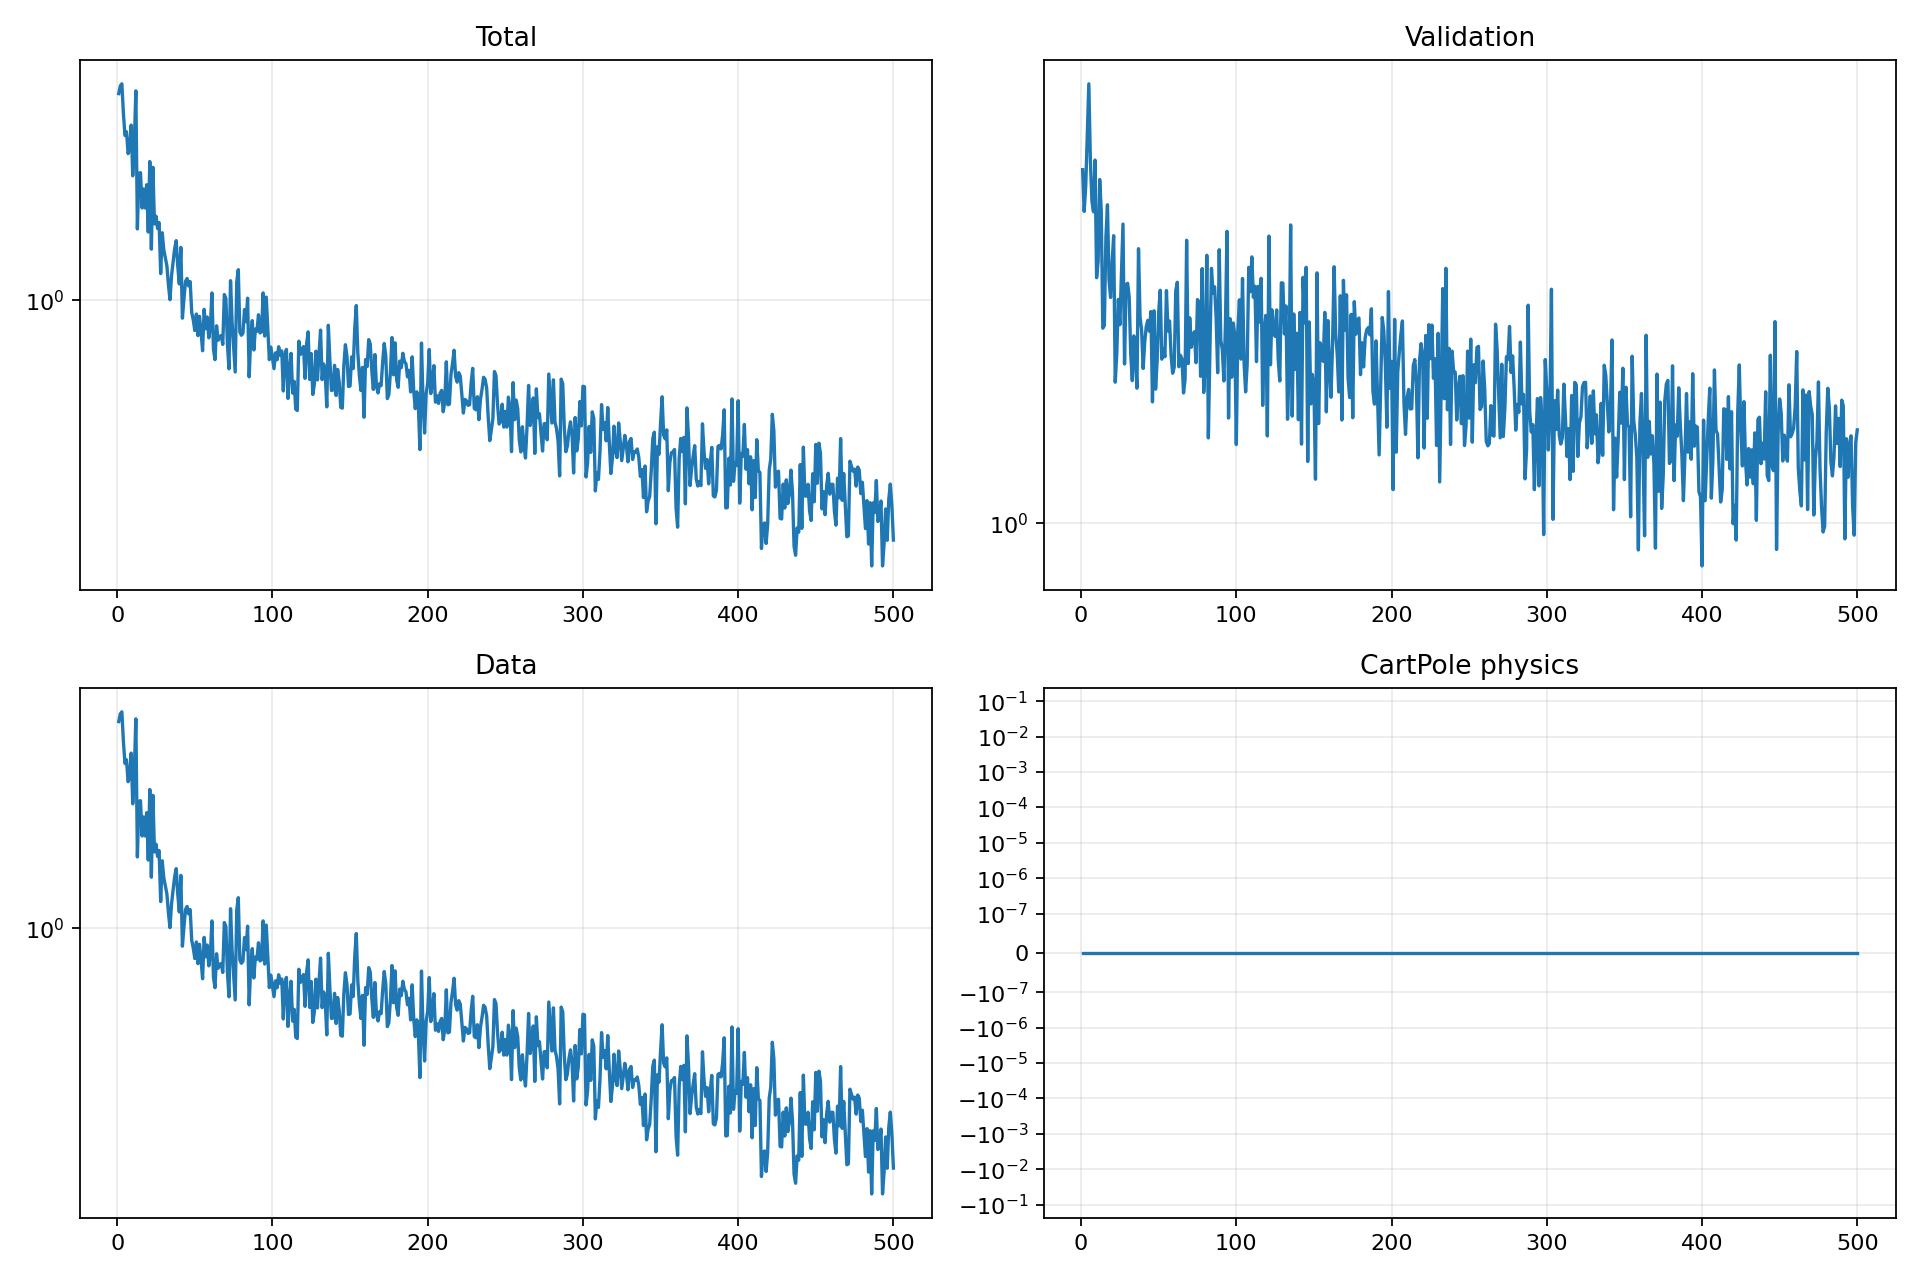

The table this chart was drawn from, first rows:
epoch, validation_forecast_mse, train_total, train_data, train_cartpole_physics, train_rotation_physics
1, 3.157, 5.148, 5.148, 0.0, 0.0
2, 2.756, 5.474, 5.474, 0.0, 0.0
3, 2.993, 5.562, 5.562, 0.0, 0.0
4, 3.516, 4.392, 4.392, 0.0, 0.0
5, 4.174, 3.695, 3.695, 0.0, 0.0
6, 3.247, 3.802, 3.802, 0.0, 0.0
7, 2.851, 3.198, 3.198, 0.0, 0.0
8, 2.753, 3.314, 3.314, 0.0, 0.0
9, 3.257, 4.011, 4.011, 0.0, 0.0
10, 2.222, 2.683, 2.683, 0.0, 0.0
11, 2.345, 3.426, 3.426, 0.0, 0.0
12, 3.057, 5.261, 5.261, 0.0, 0.0
13, 2.765, 1.761, 1.761, 0.0, 0.0
14, 1.885, 2.737, 2.737, 0.0, 0.0
15, 1.902, 2.751, 2.751, 0.0, 0.0
16, 2.535, 2.079, 2.079, 0.0, 0.0
17, 2.816, 2.419, 2.419, 0.0, 0.0
18, 2.207, 2.08, 2.08, 0.0, 0.0
19, 2.084, 2.5, 2.5, 0.0, 0.0
20, 2.338, 1.718, 1.718, 0.0, 0.0
21, 2.547, 3.005, 3.005, 0.0, 0.0
22, 1.582, 1.501, 1.501, 0.0, 0.0
23, 1.735, 2.87, 2.87, 0.0, 0.0
24, 2.07, 1.832, 1.832, 0.0, 0.0
25, 1.907, 1.948, 1.948, 0.0, 0.0
26, 2.251, 1.767, 1.767, 0.0, 0.0
27, 2.645, 1.852, 1.852, 0.0, 0.0
28, 1.678, 1.237, 1.237, 0.0, 0.0
29, 2.172, 1.708, 1.708, 0.0, 0.0
30, 2.182, 1.493, 1.493, 0.0, 0.0
31, 2.086, 1.403, 1.403, 0.0, 0.0
32, 1.73, 1.315, 1.315, 0.0, 0.0
33, 1.59, 1.13, 1.13, 0.0, 0.0
34, 1.839, 1.006, 1.006, 0.0, 0.0
35, 1.72, 1.216, 1.216, 0.0, 0.0
36, 1.551, 1.355, 1.355, 0.0, 0.0
37, 2.442, 1.506, 1.506, 0.0, 0.0
38, 1.955, 1.605, 1.605, 0.0, 0.0
39, 1.873, 1.312, 1.312, 0.0, 0.0
40, 1.654, 1.139, 1.139, 0.0, 0.0
41, 1.801, 1.521, 1.521, 0.0, 0.0
42, 1.896, 0.8685, 0.8685, 0.0, 0.0
43, 1.934, 1.014, 1.014, 0.0, 0.0
44, 1.867, 1.162, 1.162, 0.0, 0.0
45, 1.99, 1.189, 1.189, 0.0, 0.0
46, 1.484, 1.122, 1.122, 0.0, 0.0
47, 1.995, 1.16, 1.16, 0.0, 0.0
48, 1.546, 0.9091, 0.9091, 0.0, 0.0
49, 1.693, 0.8558, 0.8558, 0.0, 0.0
50, 1.988, 0.7872, 0.7872, 0.0, 0.0
51, 2.133, 0.8976, 0.8976, 0.0, 0.0
52, 1.705, 0.7562, 0.7562, 0.0, 0.0
53, 1.761, 0.8815, 0.8815, 0.0, 0.0
54, 1.718, 0.7793, 0.7793, 0.0, 0.0
55, 2.131, 0.6708, 0.6708, 0.0, 0.0
56, 1.868, 0.931, 0.931, 0.0, 0.0
57, 1.93, 0.7982, 0.7982, 0.0, 0.0
58, 1.723, 0.8761, 0.8761, 0.0, 0.0
59, 1.628, 0.743, 0.743, 0.0, 0.0
60, 1.66, 0.8092, 0.8092, 0.0, 0.0
... 440 more rows
